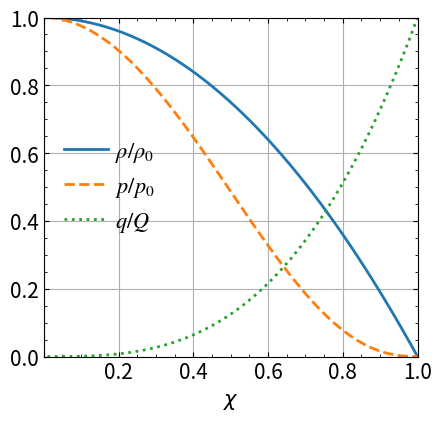

Source code (Python):
# Plots normalized density, pressure (polytropic EOS) and charge for given n, l, Gamma
import numpy as np
import matplotlib
from matplotlib import pyplot as plt

n = 3
l = 2
g = 2.5

Xi, Xf, Xspc = 0.01, 1, 50


def Rhon(X):     # normalized density
    return (1-X**l)

def Presn(X):    # normalized pressure
    return (1-X**l)**g

def Qn(X):       # normalized charge
    return X**n

X = np.linspace(Xi, Xf, num=Xspc)
rho_vals = np.array([1.00e-9])#, 2.50e-9, 5.00e-9])
pres_vals = np.array([1.00e-9, 2.50e-9, 5.00e-9])

fig, ax = plt.subplots(1, 1, figsize=(5, 5), sharex=True, sharey=True)

#Plot Params
plt.rcParams['font.family'] = 'serif' #'STIXGeneral' #'serif'
matplotlib.rcParams['font.size'] = '16'
matplotlib.rcParams['ps.fonttype'] = 42 #note: fontype 42 compatible with MNRAS style file when saving figs
matplotlib.rcParams['mathtext.fontset'] = 'stix'
plt.rcParams['axes.labelsize'] = 12
plt.rcParams['axes.linewidth'] = 1.
plt.rcParams['xtick.major.size'] = 6
plt.rcParams['xtick.minor.size'] = 3
plt.rcParams['ytick.major.size'] = 6
plt.rcParams['ytick.minor.size'] = 3
plt.rcParams['xtick.labelsize'] = 12
plt.rcParams['ytick.labelsize'] = 12
plt.rcParams['legend.numpoints'] = 1  # uses 1 symbol instead of 2
plt.rcParams['legend.frameon'] = False
plt.rcParams['legend.handletextpad'] = 0.3


ax.plot(X, Rhon(X), lw=2, ls='-',label=r'$\rho/\rho_0$')
ax.plot(X, Presn(X), lw=2, ls='--',label=r'$p/p_0$')
ax.plot(X, Qn(X), lw=2, ls=':',label=r'$q/Q$')
ax.set_xlabel(r"$\chi$", fontsize = 15)
ax.tick_params(axis='x', labelsize=15)
ax.tick_params(axis='y', labelsize=15)
ax.grid()
ax.set_xlim(0,1)
ax.set_ylim(0,1)
ax.legend(loc='best')
ax.minorticks_on()
ax.set_aspect('auto')
ax.tick_params(which='both', direction='in', top=True, bottom=True, left=True, right=True)
x_ticks = ax.xaxis.get_major_ticks()
x_ticks[0].label1.set_visible(False) ## set first x tick label invisible
    
fig.tight_layout(rect=[0.06, 0.06, 1, 0.96])
fig.savefig("PolyPresRho.pdf", bbox_inches='tight')
plt.show()
